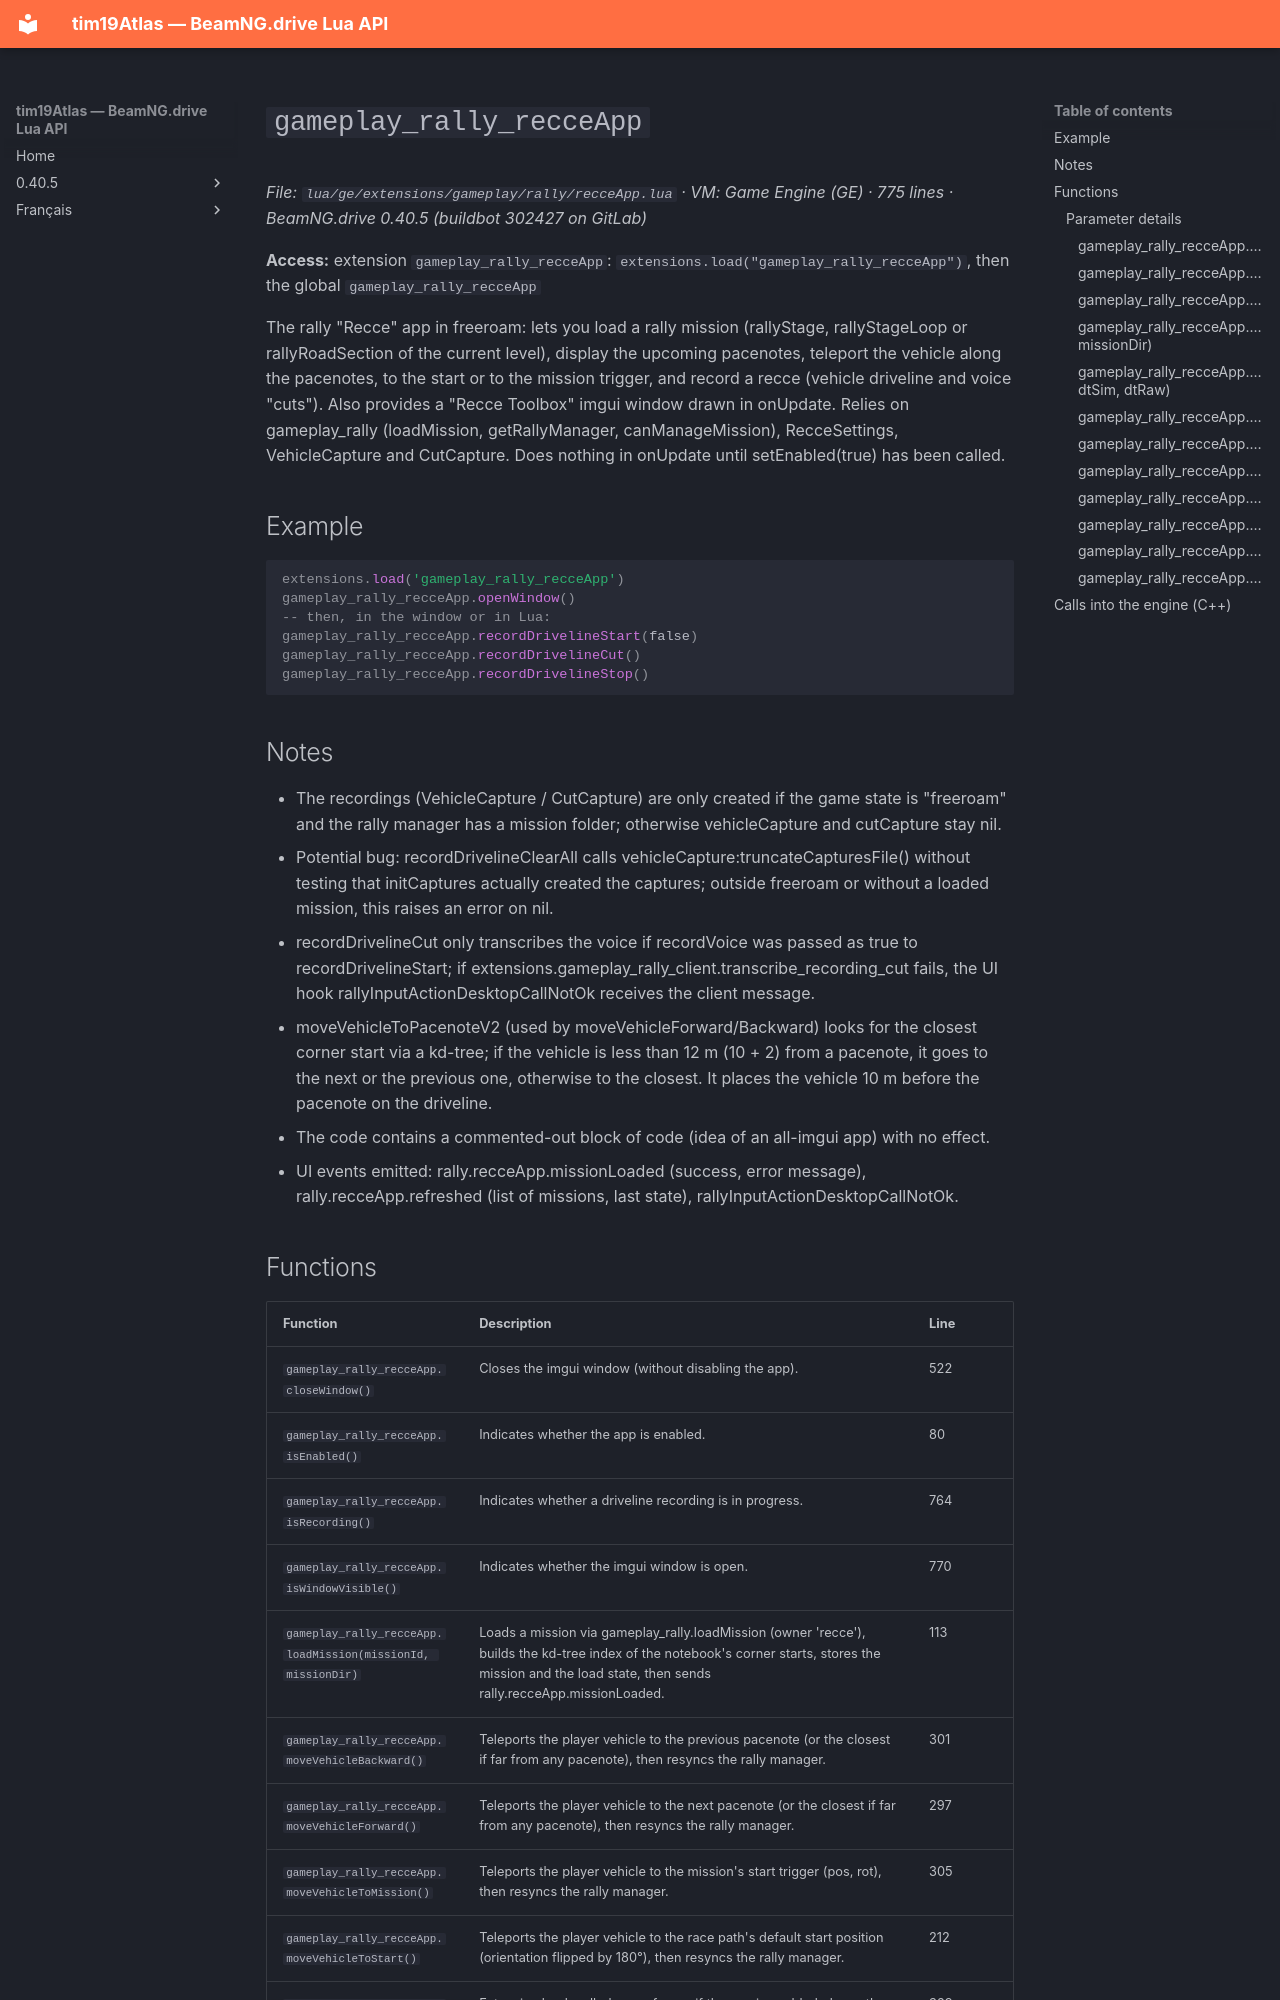

repository: Tim0219800/beamng-lua-atlas · page: 0.40.5/ge/extensions/gameplay/rally/recceApp.html · generator: mkdocs

# `gameplay_rally_recceApp`

*File: `lua/ge/extensions/gameplay/rally/recceApp.lua` · VM: Game Engine (GE) · 775 lines · BeamNG.drive 0.40.5 (buildbot 302427 on GitLab)*

**Access:** extension `gameplay_rally_recceApp`: `extensions.load("gameplay_rally_recceApp")`, then the global `gameplay_rally_recceApp`

The rally "Recce" app in freeroam: lets you load a rally mission (rallyStage, rallyStageLoop or rallyRoadSection of the current level), display the upcoming pacenotes, teleport the vehicle along the pacenotes, to the start or to the mission trigger, and record a recce (vehicle driveline and voice "cuts"). Also provides a "Recce Toolbox" imgui window drawn in onUpdate. Relies on gameplay_rally (loadMission, getRallyManager, canManageMission), RecceSettings, VehicleCapture and CutCapture. Does nothing in onUpdate until setEnabled(true) has been called.

## Example

```lua
extensions.load('gameplay_rally_recceApp')
gameplay_rally_recceApp.openWindow()
-- then, in the window or in Lua:
gameplay_rally_recceApp.recordDrivelineStart(false)
gameplay_rally_recceApp.recordDrivelineCut()
gameplay_rally_recceApp.recordDrivelineStop()
```

## Notes

- The recordings (VehicleCapture / CutCapture) are only created if the game state is "freeroam" and the rally manager has a mission folder; otherwise vehicleCapture and cutCapture stay nil.
- Potential bug: recordDrivelineClearAll calls vehicleCapture:truncateCapturesFile() without testing that initCaptures actually created the captures; outside freeroam or without a loaded mission, this raises an error on nil.
- recordDrivelineCut only transcribes the voice if recordVoice was passed as true to recordDrivelineStart; if extensions.gameplay_rally_client.transcribe_recording_cut fails, the UI hook rallyInputActionDesktopCallNotOk receives the client message.
- moveVehicleToPacenoteV2 (used by moveVehicleForward/Backward) looks for the closest corner start via a kd-tree; if the vehicle is less than 12 m (10 + 2) from a pacenote, it goes to the next or the previous one, otherwise to the closest. It places the vehicle 10 m before the pacenote on the driveline.
- The code contains a commented-out block of code (idea of an all-imgui app) with no effect.
- UI events emitted: rally.recceApp.missionLoaded (success, error message), rally.recceApp.refreshed (list of missions, last state), rallyInputActionDesktopCallNotOk.
